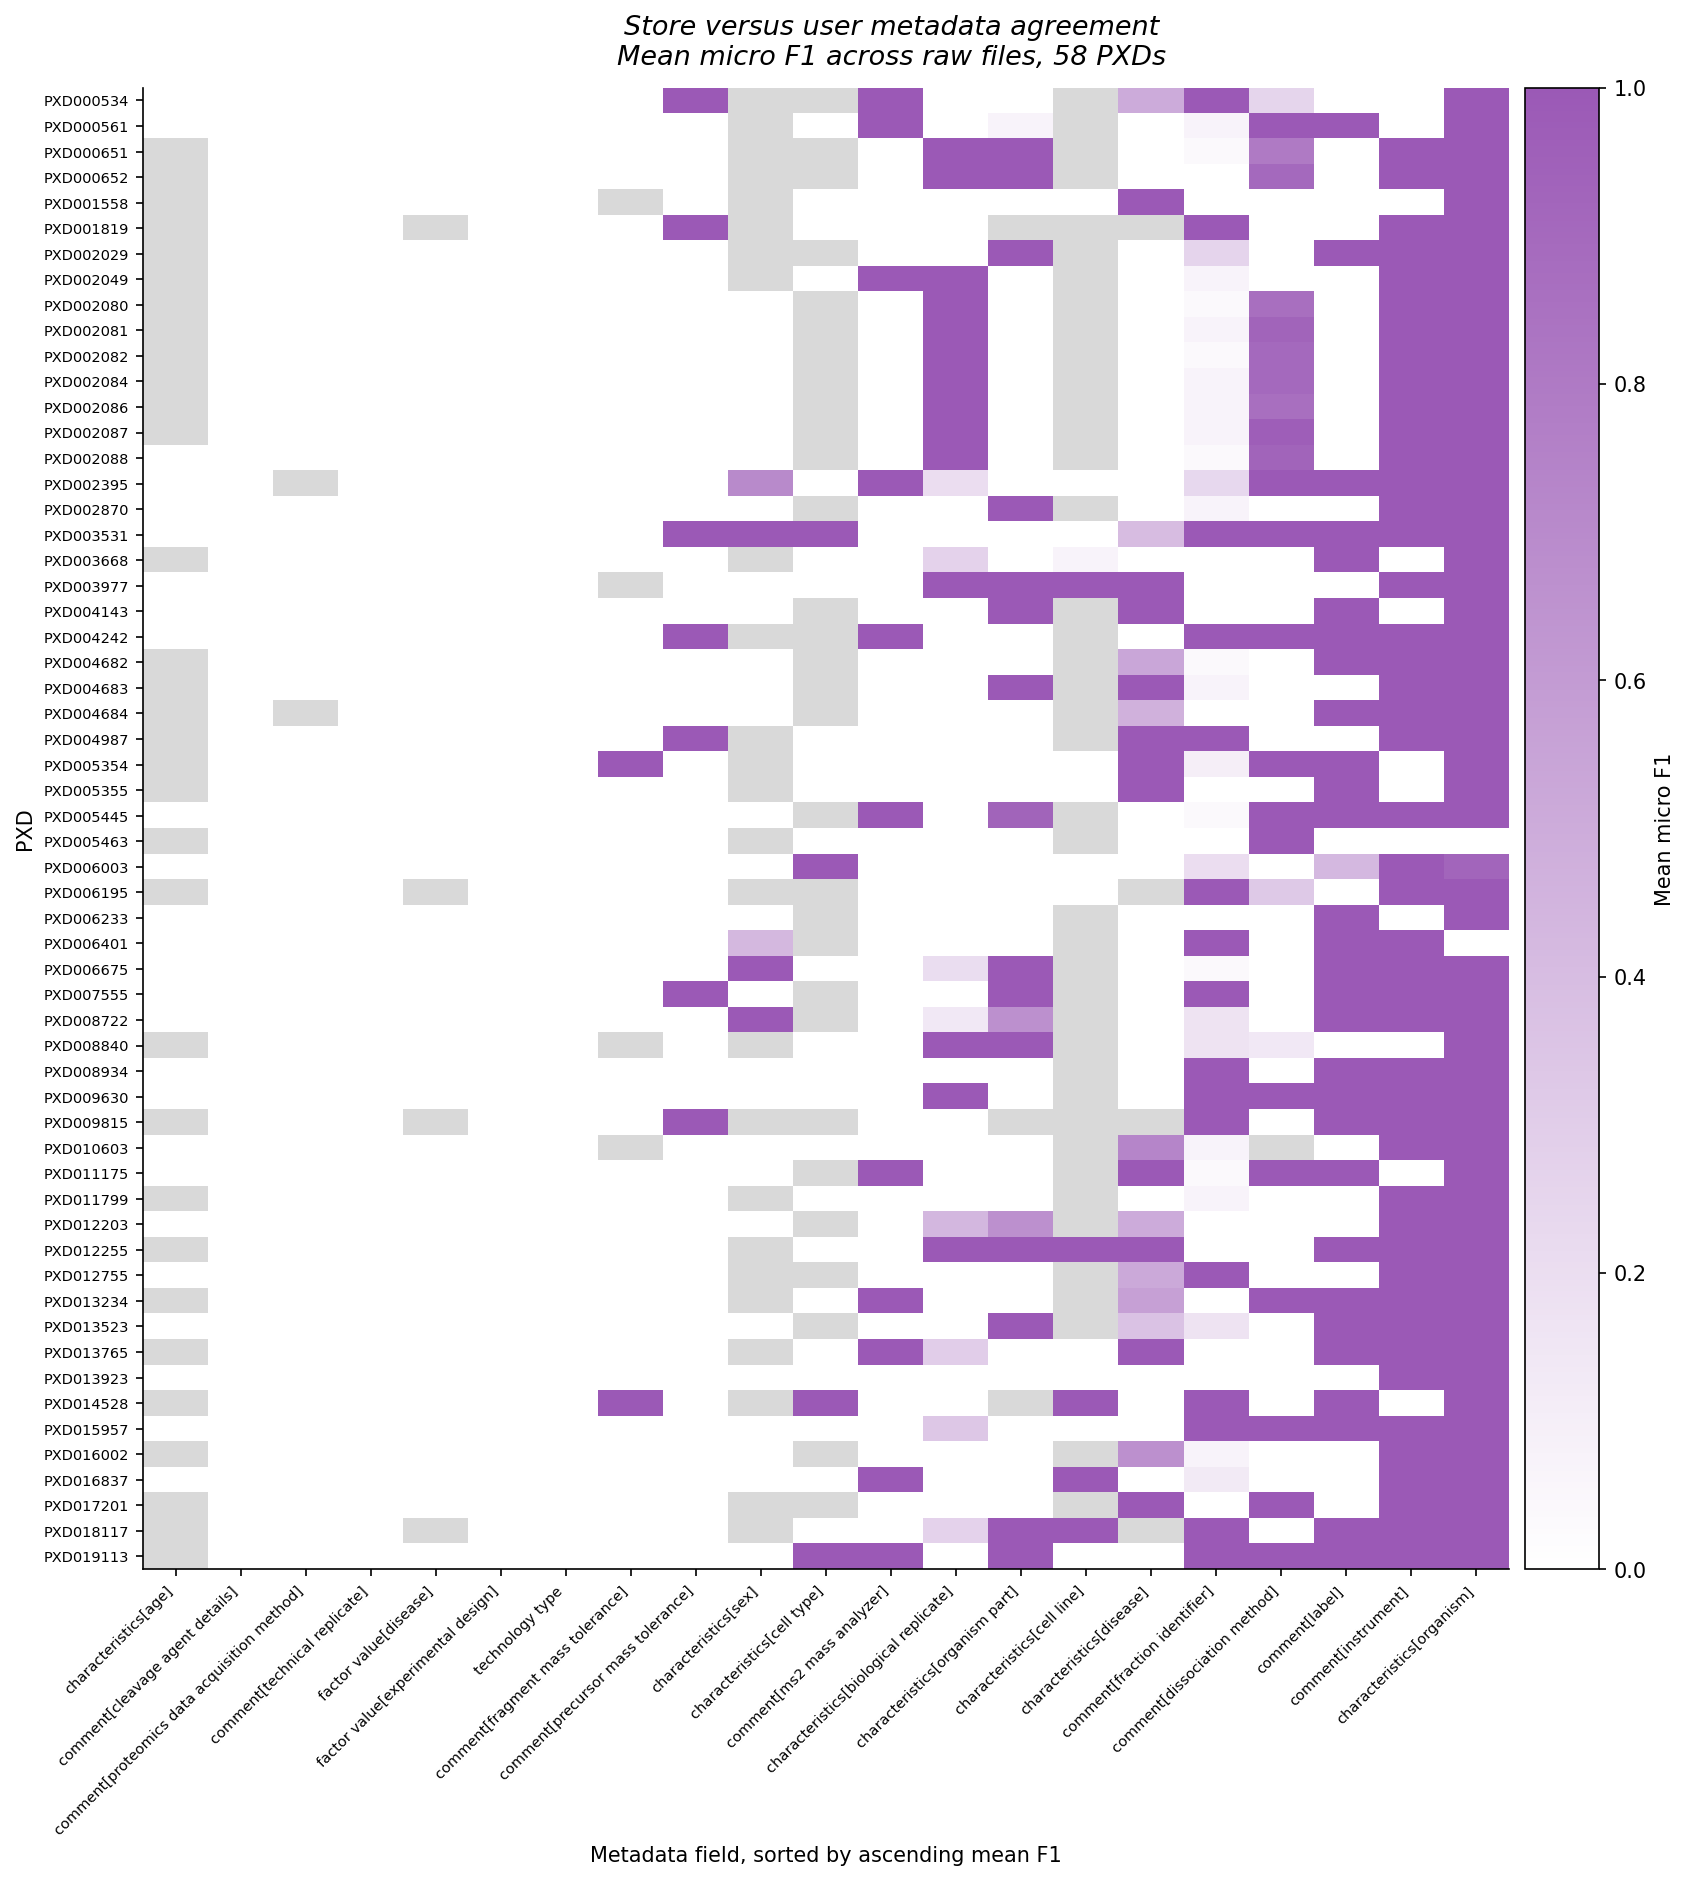

The table this chart was drawn from, first rows:
pxd	characteristics[age]	comment[cleavage agent details]	comment[proteomics data acquisition meth…	comment[technical replicate]	factor value[disease]	factor value[experimental design]	technology type	comment[fragment mass tolerance]	comment[precursor mass tolerance]	characteristics[sex]	characteristics[cell type]	comment[ms2 mass analyzer]	characteristics[biological replicate]	characteristics[organism part]	characteristics[cell line]	characteristics[disease]	comment[fraction identifier]	comment[dissociation method]	comment[label]	comment[instrument]	characteristics[organism]
PXD000534	0.000000	0.000000	0.000000	0.000000	0.000000	0.000000	0.000000	0.000000	1	NA	NA	1	0.000000	0.000000	NA	0.5	1	0.25	0.000000	0.000000	1
PXD000561	0.000000	0.000000	0.000000	0.000000	0.000000	0.000000	0.000000	0.000000	0.000000	NA	0.000000	1	0.000000	0.06667	NA	0.000000	0.06667	1	1	0.000000	1
PXD000651	NA	0.000000	0.000000	0.000000	0.000000	0.000000	0.000000	0.000000	0.000000	NA	NA	0.000000	1	1	NA	0.000000	0.03333	0.8	0.000000	1	1
PXD000652	NA	0.000000	0.000000	0.000000	0.000000	0.000000	0.000000	0.000000	0.000000	NA	NA	0.000000	1	1	NA	0.000000	0.000000	0.9	0.000000	1	1
PXD001558	NA	0.000000	0.000000	0.000000	0.000000	0.000000	0.000000	NA	0.000000	NA	0.000000	0.000000	0.000000	0.000000	0.000000	1	0.000000	0.000000	0.000000	0.000000	1
PXD001819	NA	0.000000	0.000000	0.000000	NA	0.000000	0.000000	0.000000	1	NA	0.000000	0.000000	0.000000	NA	NA	NA	1	0.000000	0.000000	1	1
PXD002029	NA	0.000000	0.000000	0.000000	0.000000	0.000000	0.000000	0.000000	0.000000	NA	NA	0.000000	0.000000	1	NA	0.000000	0.2609	0.000000	1	1	1
PXD002049	NA	0.000000	0.000000	0.000000	0.000000	0.000000	0.000000	0.000000	0.000000	NA	0.000000	1	1	0.000000	NA	0.000000	0.06667	0.000000	0.000000	1	1
PXD002080	NA	0.000000	0.000000	0.000000	0.000000	0.000000	0.000000	0.000000	0.000000	0.000000	NA	0.000000	1	0.000000	NA	0.000000	0.03333	0.8667	0.000000	1	1
PXD002081	NA	0.000000	0.000000	0.000000	0.000000	0.000000	0.000000	0.000000	0.000000	0.000000	NA	0.000000	1	0.000000	NA	0.000000	0.06667	0.9333	0.000000	1	1
PXD002082	NA	0.000000	0.000000	0.000000	0.000000	0.000000	0.000000	0.000000	0.000000	0.000000	NA	0.000000	1	0.000000	NA	0.000000	0.03333	0.9	0.000000	1	1
PXD002084	NA	0.000000	0.000000	0.000000	0.000000	0.000000	0.000000	0.000000	0.000000	0.000000	NA	0.000000	1	0.000000	NA	0.000000	0.06667	0.9	0.000000	1	1
PXD002086	NA	0.000000	0.000000	0.000000	0.000000	0.000000	0.000000	0.000000	0.000000	0.000000	NA	0.000000	1	0.000000	NA	0.000000	0.06667	0.8667	0.000000	1	1
PXD002087	NA	0.000000	0.000000	0.000000	0.000000	0.000000	0.000000	0.000000	0.000000	0.000000	NA	0.000000	1	0.000000	NA	0.000000	0.06667	0.9667	0.000000	1	1
PXD002088	0.000000	0.000000	0.000000	0.000000	0.000000	0.000000	0.000000	0.000000	0.000000	0.000000	NA	0.000000	1	0.000000	NA	0.000000	0.03333	0.9333	0.000000	1	1
PXD002395	0.000000	0.000000	NA	0.000000	0.000000	0.000000	0.000000	0.000000	0.000000	0.7	0.000000	1	0.2	0.000000	0.000000	0.000000	0.2333	1	1	1	1
PXD002870	0.000000	0.000000	0.000000	0.000000	0.000000	0.000000	0.000000	0.000000	0.000000	0.000000	NA	0.000000	0.000000	1	NA	0.000000	0.06667	0.000000	0.000000	1	1
PXD003531	0.000000	0.000000	0.000000	0.000000	0.000000	0.000000	0.000000	0.000000	1	1	1	0.000000	0.000000	0.000000	0.000000	0.4	1	1	1	1	1
PXD003668	NA	0.000000	0.000000	0.000000	0.000000	0.000000	0.000000	0.000000	0.000000	NA	0.000000	0.000000	0.2667	0.000000	0.06667	0.000000	0.000000	0.000000	1	0.000000	1
PXD003977	0.000000	0.000000	0.000000	0.000000	0.000000	0.000000	0.000000	NA	0.000000	0.000000	0.000000	0.000000	1	1	1	1	0.000000	0.000000	0.000000	1	1
PXD004143	0.000000	0.000000	0.000000	0.000000	0.000000	0.000000	0.000000	0.000000	0.000000	0.000000	NA	0.000000	0.000000	1	NA	1	0.000000	0.000000	1	0.000000	1
PXD004242	0.000000	0.000000	0.000000	0.000000	0.000000	0.000000	0.000000	0.000000	1	NA	NA	1	0.000000	0.000000	NA	0.000000	1	1	1	1	1
PXD004682	NA	0.000000	0.000000	0.000000	0.000000	0.000000	0.000000	0.000000	0.000000	0.000000	NA	0.000000	0.000000	0.000000	NA	0.5333	0.03333	0.000000	1	1	1
PXD004683	NA	0.000000	0.000000	0.000000	0.000000	0.000000	0.000000	0.000000	0.000000	0.000000	NA	0.000000	0.000000	1	NA	1	0.06667	0.000000	0.000000	1	1
PXD004684	NA	0.000000	NA	0.000000	0.000000	0.000000	0.000000	0.000000	0.000000	0.000000	NA	0.000000	0.000000	0.000000	NA	0.4667	0.000000	0.000000	1	1	1
PXD004987	NA	0.000000	0.000000	0.000000	0.000000	0.000000	0.000000	0.000000	1	NA	0.000000	0.000000	0.000000	0.000000	NA	1	1	0.000000	0.000000	1	1
PXD005354	NA	0.000000	0.000000	0.000000	0.000000	0.000000	0.000000	1	0.000000	NA	0.000000	0.000000	0.000000	0.000000	0.000000	1	0.1	1	1	0.000000	1
PXD005355	NA	0.000000	0.000000	0.000000	0.000000	0.000000	0.000000	0.000000	0.000000	NA	0.000000	0.000000	0.000000	0.000000	0.000000	1	0.000000	0.000000	1	0.000000	1
PXD005445	0.000000	0.000000	0.000000	0.000000	0.000000	0.000000	0.000000	0.000000	0.000000	0.000000	NA	1	0.000000	0.9333	NA	0.000000	0.03333	1	1	1	1
PXD005463	NA	0.000000	0.000000	0.000000	0.000000	0.000000	0.000000	0.000000	0.000000	NA	0.000000	0.000000	0.000000	0.000000	NA	0.000000	0.000000	1	0.000000	0.000000	0.000000
PXD006003	0.000000	0.000000	0.000000	0.000000	0.000000	0.000000	0.000000	0.000000	0.000000	0.000000	1	0.000000	0.000000	0.000000	0.000000	0.000000	0.2	0.000000	0.4222	1	0.9222
PXD006195	NA	0.000000	0.000000	0.000000	NA	0.000000	0.000000	0.000000	0.000000	NA	NA	0.000000	0.000000	0.000000	0.000000	NA	1	0.3214	0.000000	1	1
PXD006233	0.000000	0.000000	0.000000	0.000000	0.000000	0.000000	0.000000	0.000000	0.000000	0.000000	NA	0.000000	0.000000	0.000000	NA	0.000000	0.000000	0.000000	1	0.000000	1
PXD006401	0.000000	0.000000	0.000000	0.000000	0.000000	0.000000	0.000000	0.000000	0.000000	0.4286	NA	0.000000	0.000000	0.000000	NA	0.000000	1	0.000000	1	1	0.000000
PXD006675	0.000000	0.000000	0.000000	0.000000	0.000000	0.000000	0.000000	0.000000	0.000000	1	0.000000	0.000000	0.2069	1	NA	0.000000	0.03448	0.000000	1	1	1
PXD007555	0.000000	0.000000	0.000000	0.000000	0.000000	0.000000	0.000000	0.000000	1	0.000000	NA	0.000000	0.000000	1	NA	0.000000	1	0.000000	1	1	1
PXD008722	0.000000	0.000000	0.000000	0.000000	0.000000	0.000000	0.000000	0.000000	0.000000	1	NA	0.000000	0.1333	0.6667	NA	0.000000	0.1667	0.000000	1	1	1
PXD008840	NA	0.000000	0.000000	0.000000	0.000000	0.000000	0.000000	NA	0.000000	NA	0.000000	0.000000	1	1	NA	0.000000	0.1667	0.1333	0.000000	0.000000	1
PXD008934	0.000000	0.000000	0.000000	0.000000	0.000000	0.000000	0.000000	0.000000	0.000000	0.000000	0.000000	0.000000	0.000000	0.000000	NA	0.000000	1	0.000000	1	1	1
PXD009630	0.000000	0.000000	0.000000	0.000000	0.000000	0.000000	0.000000	0.000000	0.000000	0.000000	0.000000	0.000000	1	0.000000	NA	0.000000	1	1	1	1	1
PXD009815	NA	0.000000	0.000000	0.000000	NA	0.000000	0.000000	0.000000	1	NA	NA	0.000000	0.000000	NA	NA	NA	1	0.000000	1	1	1
PXD010603	0.000000	0.000000	0.000000	0.000000	0.000000	0.000000	0.000000	NA	0.000000	0.000000	0.000000	0.000000	0.000000	0.000000	NA	0.7333	0.06667	NA	0.000000	1	1
PXD011175	0.000000	0.000000	0.000000	0.000000	0.000000	0.000000	0.000000	0.000000	0.000000	0.000000	NA	1	0.000000	0.000000	NA	1	0.03571	1	1	0.000000	1
PXD011799	NA	0.000000	0.000000	0.000000	0.000000	0.000000	0.000000	0.000000	0.000000	NA	0.000000	0.000000	0.000000	0.000000	NA	0.000000	0.06667	0.000000	0.000000	1	1
PXD012203	0.000000	0.000000	0.000000	0.000000	0.000000	0.000000	0.000000	0.000000	0.000000	0.000000	NA	0.000000	0.4333	0.6667	NA	0.5	0.000000	0.000000	0.000000	1	1
PXD012255	NA	0.000000	0.000000	0.000000	0.000000	0.000000	0.000000	0.000000	0.000000	NA	0.000000	0.000000	1	1	1	1	0.000000	0.000000	1	1	1
PXD012755	0.000000	0.000000	0.000000	0.000000	0.000000	0.000000	0.000000	0.000000	0.000000	NA	NA	0.000000	0.000000	0.000000	NA	0.5185	1	0.000000	0.000000	1	1
PXD013234	NA	0.000000	0.000000	0.000000	0.000000	0.000000	0.000000	0.000000	0.000000	NA	0.000000	1	0.000000	0.000000	NA	0.5667	0.000000	1	1	1	1
PXD013523	0.000000	0.000000	0.000000	0.000000	0.000000	0.000000	0.000000	0.000000	0.000000	0.000000	NA	0.000000	0.000000	1	NA	0.3667	0.1667	0.000000	1	1	1
PXD013765	NA	0.000000	0.000000	0.000000	0.000000	0.000000	0.000000	0.000000	0.000000	NA	0.000000	1	0.3	0.000000	0.000000	1	0.000000	0.000000	1	1	1
PXD013923	0.000000	0.000000	0.000000	0.000000	0.000000	0.000000	0.000000	0.000000	0.000000	0.000000	0.000000	0.000000	0.000000	0.000000	0.000000	0.000000	0.000000	0.000000	0.000000	1	1
PXD014528	NA	0.000000	0.000000	0.000000	0.000000	0.000000	0.000000	1	0.000000	NA	1	0.000000	0.000000	NA	1	0.000000	1	0.000000	1	0.000000	1
PXD015957	0.000000	0.000000	0.000000	0.000000	0.000000	0.000000	0.000000	0.000000	0.000000	0.000000	0.000000	0.000000	0.3333	0.000000	0.000000	0.000000	1	1	1	1	1
PXD016002	NA	0.000000	0.000000	0.000000	0.000000	0.000000	0.000000	0.000000	0.000000	0.000000	NA	0.000000	0.000000	0.000000	NA	0.6667	0.06667	0.000000	0.000000	1	1
PXD016837	0.000000	0.000000	0.000000	0.000000	0.000000	0.000000	0.000000	0.000000	0.000000	0.000000	0.000000	1	0.000000	0.000000	1	0.000000	0.125	0.000000	0.000000	1	1
PXD017201	NA	0.000000	0.000000	0.000000	0.000000	0.000000	0.000000	0.000000	0.000000	NA	NA	0.000000	0.000000	0.000000	NA	1	0.000000	1	0.000000	1	1
PXD018117	NA	0.000000	0.000000	0.000000	NA	0.000000	0.000000	0.000000	0.000000	NA	0.000000	0.000000	0.2667	1	1	NA	1	0.000000	1	1	1
PXD019113	NA	0.000000	0.000000	0.000000	0.000000	0.000000	0.000000	0.000000	0.000000	0.000000	1	1	0.000000	1	0.000000	0.000000	1	1	1	1	1
